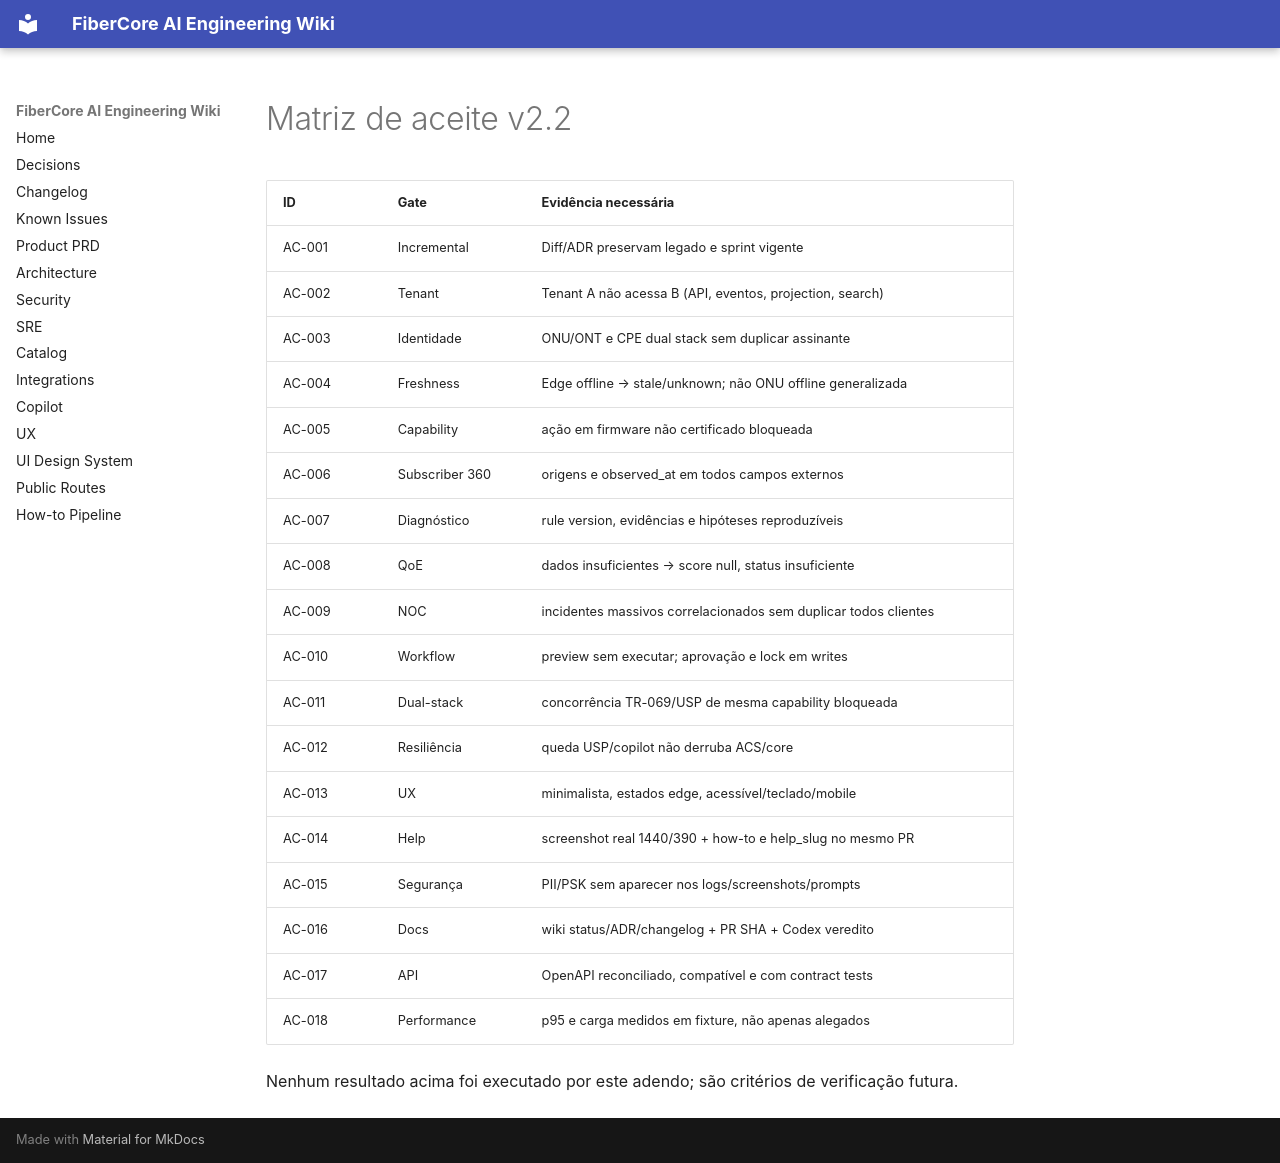

repository: keslleykledston/44-fibercore_ai · page: addenda/v2.2/docs/quality/ACCEPTANCE_MATRIX/index.html · generator: mkdocs

# Matriz de aceite v2.2

| ID | Gate | Evidência necessária |
|---|---|---|
| AC-001 | Incremental | Diff/ADR preservam legado e sprint vigente |
| AC-002 | Tenant | Tenant A não acessa B (API, eventos, projection, search) |
| AC-003 | Identidade | ONU/ONT e CPE dual stack sem duplicar assinante |
| AC-004 | Freshness | Edge offline → stale/unknown; não ONU offline generalizada |
| AC-005 | Capability | ação em firmware não certificado bloqueada |
| AC-006 | Subscriber 360 | origens e observed_at em todos campos externos |
| AC-007 | Diagnóstico | rule version, evidências e hipóteses reproduzíveis |
| AC-008 | QoE | dados insuficientes → score null, status insuficiente |
| AC-009 | NOC | incidentes massivos correlacionados sem duplicar todos clientes |
| AC-010 | Workflow | preview sem executar; aprovação e lock em writes |
| AC-011 | Dual-stack | concorrência TR-069/USP de mesma capability bloqueada |
| AC-012 | Resiliência | queda USP/copilot não derruba ACS/core |
| AC-013 | UX | minimalista, estados edge, acessível/teclado/mobile |
| AC-014 | Help | screenshot real 1440/390 + how-to e help_slug no mesmo PR |
| AC-015 | Segurança | PII/PSK sem aparecer nos logs/screenshots/prompts |
| AC-016 | Docs | wiki status/ADR/changelog + PR SHA + Codex veredito |
| AC-017 | API | OpenAPI reconciliado, compatível e com contract tests |
| AC-018 | Performance | p95 e carga medidos em fixture, não apenas alegados |

Nenhum resultado acima foi executado por este adendo; são critérios de verificação futura.
